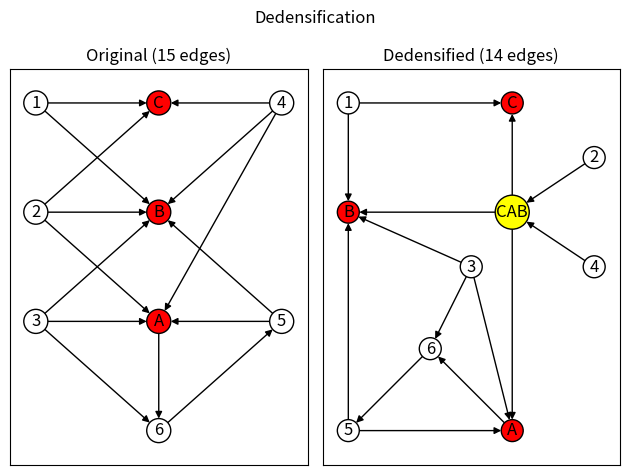

The matplotlib source for this figure:
"""
===============
Dedensification
===============

Examples of dedensification of a graph.  Dedensification retains the structural
pattern of the original graph and will only add compressor nodes when doing so
would result in fewer edges in the compressed graph.
"""

import matplotlib.pyplot as plt
import networkx as nx

plt.suptitle("Dedensification")

original_graph = nx.DiGraph()
white_nodes = ["1", "2", "3", "4", "5", "6"]
red_nodes = ["A", "B", "C"]
node_sizes = [250 for _ in white_nodes + red_nodes]
node_colors = ["white" for _ in white_nodes] + ["red" for _ in red_nodes]

original_graph.add_nodes_from(white_nodes + red_nodes)
original_graph.add_edges_from(
    [
        ("1", "C"),
        ("1", "B"),
        ("2", "C"),
        ("2", "B"),
        ("2", "A"),
        ("3", "B"),
        ("3", "A"),
        ("3", "6"),
        ("4", "C"),
        ("4", "B"),
        ("4", "A"),
        ("5", "B"),
        ("5", "A"),
        ("6", "5"),
        ("A", "6"),
    ]
)
base_options = dict(with_labels=True, edgecolors="black")
pos = {
    "3": (0, 1),
    "2": (0, 2),
    "1": (0, 3),
    "6": (1, 0),
    "A": (1, 1),
    "B": (1, 2),
    "C": (1, 3),
    "4": (2, 3),
    "5": (2, 1),
}
ax1 = plt.subplot(1, 2, 1)
plt.title(f"Original ({original_graph.number_of_edges()} edges)")
nx.draw_networkx(original_graph, pos=pos, node_color=node_colors, **base_options)

nonexp_graph, compression_nodes = nx.summarization.dedensify(
    original_graph, threshold=2, copy=False
)
nonexp_node_colors = list(node_colors)
nonexp_node_sizes = list(node_sizes)
for _ in compression_nodes:
    nonexp_node_colors.append("yellow")
    nonexp_node_sizes.append(600)
plt.subplot(1, 2, 2)

plt.title(f"Dedensified ({nonexp_graph.number_of_edges()} edges)")
nonexp_pos = {
    "5": (0, 0),
    "B": (0, 2),
    "1": (0, 3),
    "6": (1, 0.75),
    "3": (1.5, 1.5),
    "A": (2, 0),
    "C": (2, 3),
    "4": (3, 1.5),
    "2": (3, 2.5),
}
c_nodes = sorted(compression_nodes)
for spot, node in enumerate(c_nodes):
    nonexp_pos[node] = (2, spot + 2)
nx.draw_networkx(
    nonexp_graph,
    pos=nonexp_pos,
    node_color=nonexp_node_colors,
    node_size=nonexp_node_sizes,
    **base_options
)

plt.tight_layout()
plt.show()
